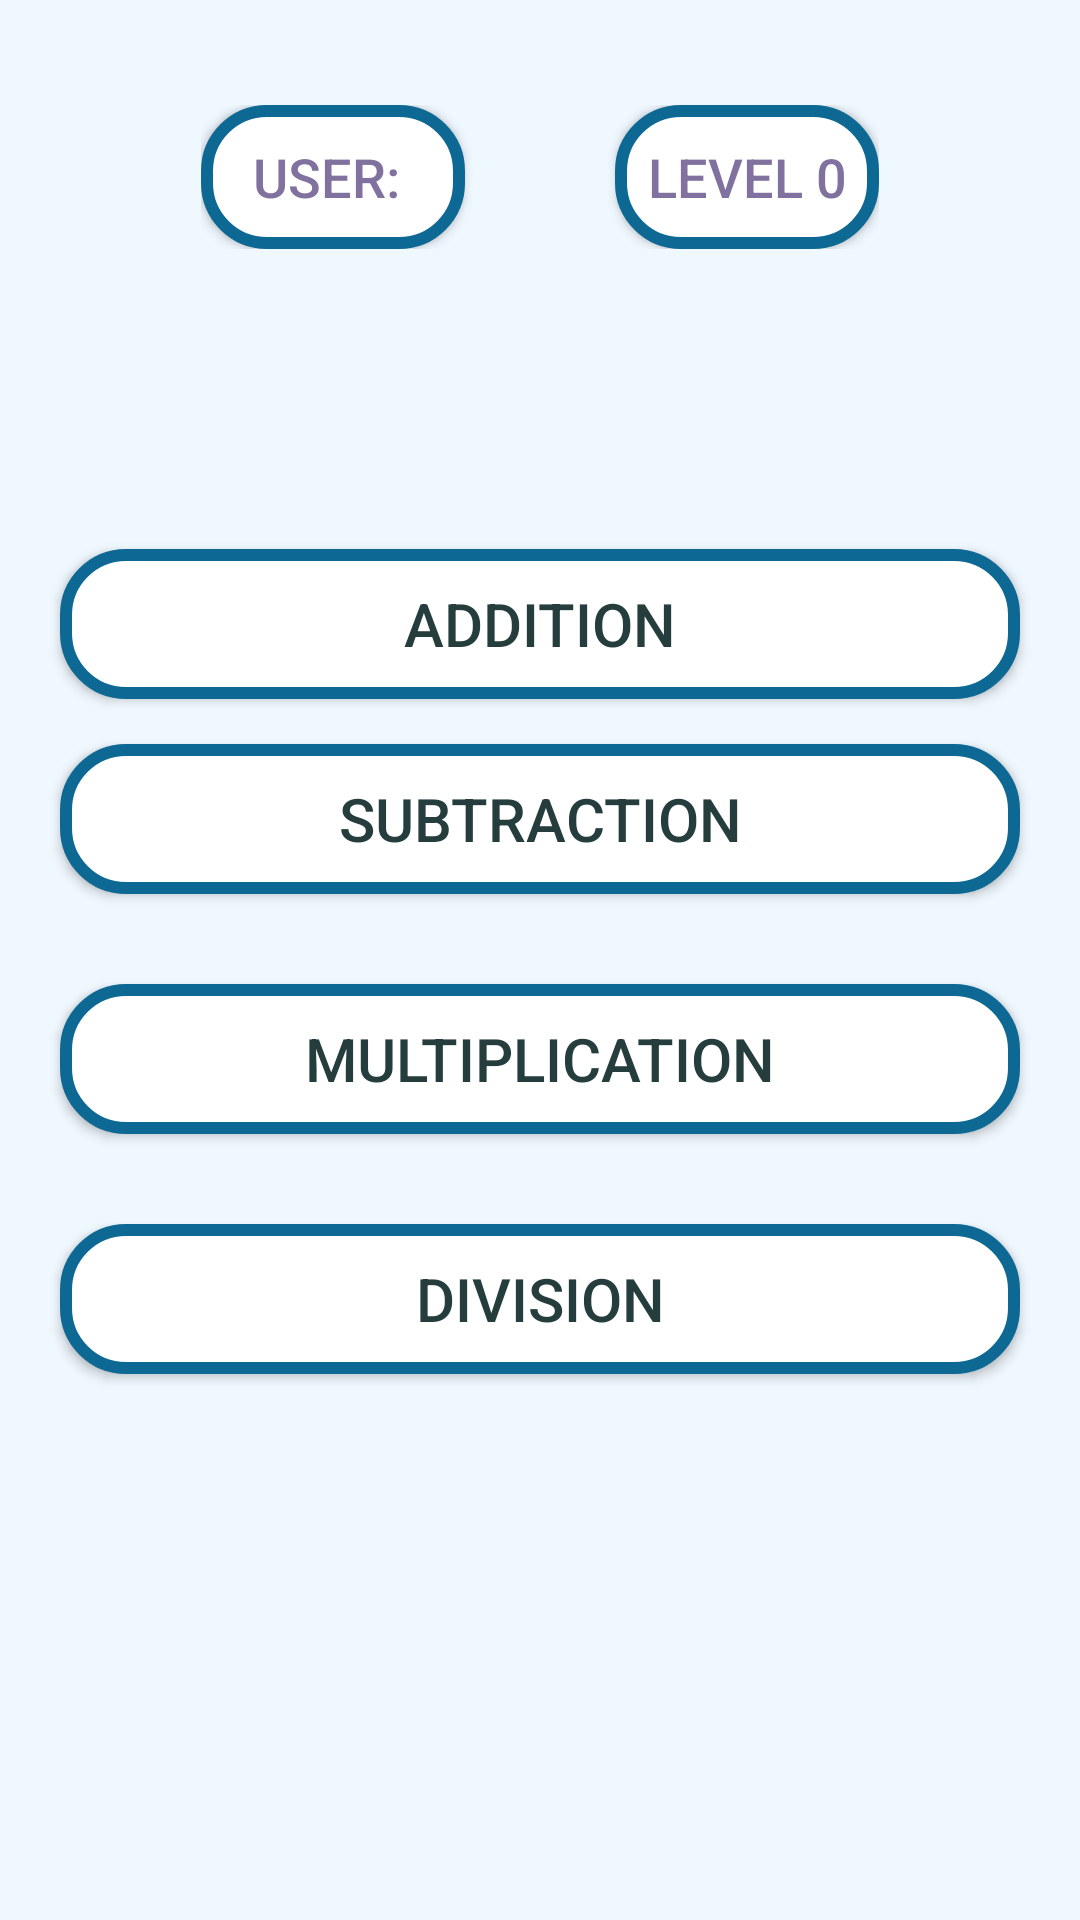

Here is an Android app screen rendered from its layout file. Give the layout XML and the strings, colors and styles it references.
<!-- AndroidManifest.xml: application theme Theme.BasicCalculus -->
<!-- res/layout/activity_learn.xml -->
<?xml version="1.0" encoding="utf-8"?>
<RelativeLayout xmlns:android="http://schemas.android.com/apk/res/android"
    xmlns:app="http://schemas.android.com/apk/res-auto"
    android:layout_width="match_parent"
    android:layout_height="match_parent"
    android:background="#F0F8FF"
    >
    <LinearLayout
        android:layout_width="match_parent"
        android:layout_height="match_parent"
        android:orientation="vertical"
        android:gravity="center_horizontal"
        android:layout_marginTop="35dp"
        >
        <LinearLayout
            android:layout_width="wrap_content"
            android:layout_height="wrap_content"
            android:orientation="horizontal"
            >
            <Button
                android:id="@+id/user"
                android:layout_width="wrap_content"
                android:layout_height="wrap_content"
                android:background="@drawable/buttons"
                android:textColor="#81719E"
                android:text="User: "
                android:textSize="18dp" />
            <Button
                android:id="@+id/lev"
                android:layout_width="wrap_content"
                android:layout_height="wrap_content"
                android:layout_marginLeft="50dp"
                android:background="@drawable/buttons"
                android:textColor="#81719E"
                android:text="level 0"
                android:textSize="18dp" />
        </LinearLayout>
        <Button
            android:id="@+id/add"
            android:layout_width="320dp"
            android:layout_height="50dp"
            android:layout_marginTop="100dp"
            android:background="@drawable/buttons"
            android:text="@string/addition"
            android:textSize="20sp"
            android:textColor="@color/DarkGoldenRod"

            />
        <Button
            android:layout_width="320dp"
            android:layout_height="50dp"
            android:background="@drawable/buttons"
            android:text="@string/subtraction"
            android:layout_margin="15dp"
            android:textSize="20sp"
            android:id="@+id/sub"
            android:textColor="@color/DarkGoldenRod"
            />
        <Button
            android:layout_width="320dp"
            android:layout_height="50dp"
            android:background="@drawable/buttons"
            android:text="@string/multiplication"
            android:layout_margin="15dp"
            android:textSize="20sp"
            android:id="@+id/mul"
            android:textColor="@color/DarkGoldenRod"

            /><Button
            android:layout_width="320dp"
            android:layout_height="50dp"
        android:background="@drawable/buttons"
            android:text="@string/division"
            android:layout_margin="15dp"
            android:textSize="20sp"
            android:id="@+id/div"
            android:textColor="@color/DarkGoldenRod"

        />
    </LinearLayout>
</RelativeLayout>
<!-- resources referenced by this layout -->
<resources>
  <color name="DarkGoldenRod">#263D3D</color>
  <!-- drawable buttons (drawable) -->
  <?xml version="1.0" encoding="utf-8"?>
  <shape xmlns:android="http://schemas.android.com/apk/res/android">
  
      <stroke android:color="#0D6993" android:width="4dp"/>
      <corners android:radius="20dp" />
      <solid android:color="@color/white"/>
  
  
  </shape>
  <string name="addition">Addition</string>
  <string name="division">Division</string>
  <string name="multiplication">Multiplication</string>
  <string name="subtraction">Subtraction</string>
  <style name="Theme.BasicCalculus" parent="Theme.MaterialComponents.DayNight.NoActionBar">
          
          <item name="colorPrimary">@color/white</item>
          <item name="colorPrimaryVariant">@color/purple_700</item>
          <item name="colorOnPrimary">@color/white</item>
          
          <item name="colorSecondary">@color/teal_200</item>
          <item name="colorSecondaryVariant">@color/teal_700</item>
          <item name="colorOnSecondary">@color/black</item>
          
          <item name="android:statusBarColor">?attr/colorPrimaryVariant</item>
          
      </style>
  <color name="white">#FFFFFFFF</color>
  <color name="purple_700">#0B978A</color>
  <color name="teal_200">#FF03DAC5</color>
  <color name="teal_700">#FF018786</color>
  <color name="black">#FF000000</color>
</resources>
